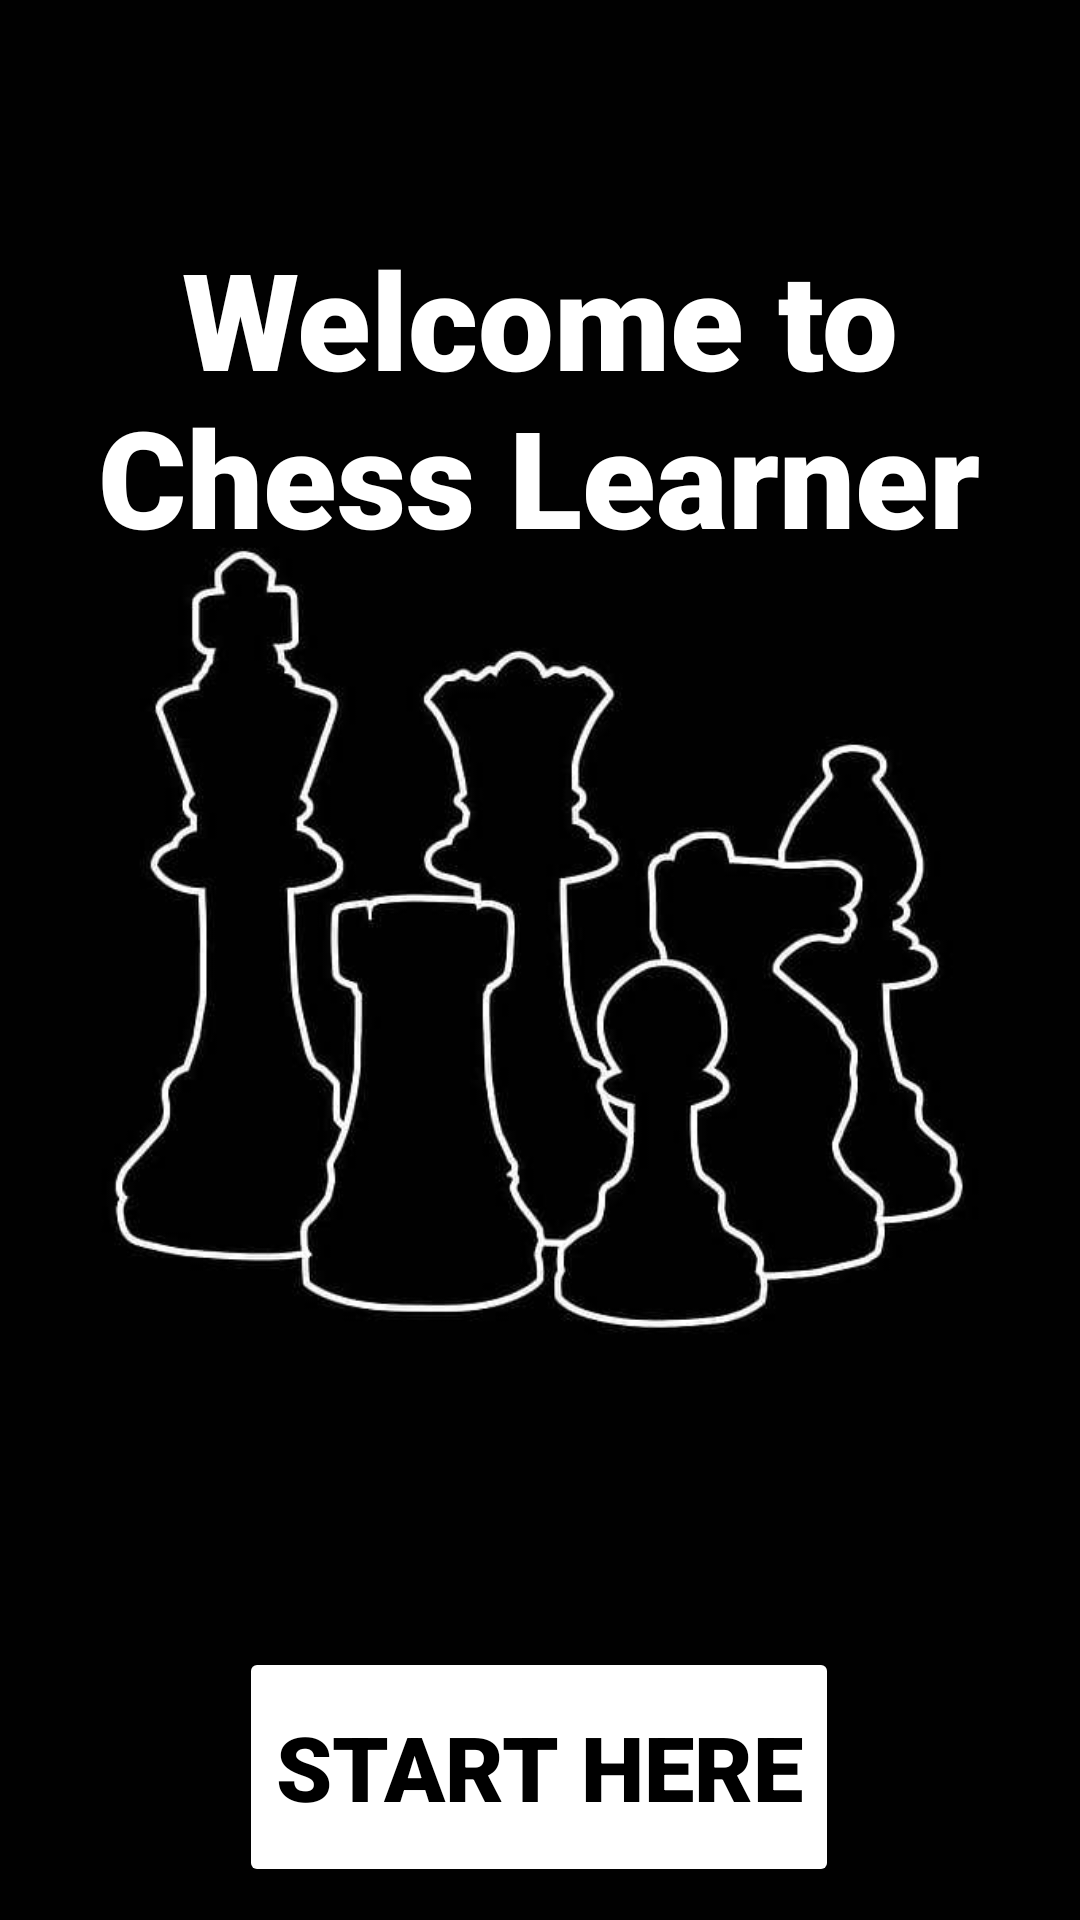

Android layout source for this screen:
<!-- AndroidManifest.xml: application theme Theme.Assigment_3 -->
<!-- res/layout/activity_main.xml -->
<?xml version="1.0" encoding="utf-8"?>
<androidx.constraintlayout.widget.ConstraintLayout xmlns:android="http://schemas.android.com/apk/res/android"
    xmlns:app="http://schemas.android.com/apk/res-auto"
    xmlns:tools="http://schemas.android.com/tools"
    android:layout_width="match_parent"
    android:layout_height="match_parent"
  android:background="@drawable/chessbackground"
    tools:context=".MainActivity">

    <TextView
        android:id="@+id/textView"
        android:layout_width="300dp"
        android:layout_height="wrap_content"
        android:layout_marginTop="76dp"
        android:fontFamily="sans-serif-black"
        android:text="Welcome to Chess Learner"
        android:textAlignment="center"
        android:textColor="@color/white"
        android:textSize="45sp"
        android:textStyle="bold"
        app:layout_constraintEnd_toEndOf="parent"
        app:layout_constraintHorizontal_bias="0.495"
        app:layout_constraintStart_toStartOf="parent"
        app:layout_constraintTop_toTopOf="parent" />

    <Button
        android:id="@+id/btn"
        android:layout_width="200dp"
        android:layout_height="80dp"
        android:layout_marginTop="352dp"
        android:backgroundTint="@color/white"
        android:fontFamily="sans-serif-black"
        android:text="Start Here"
        android:textColor="@color/black"
        android:textSize="30sp"
        app:layout_constraintBottom_toBottomOf="parent"
        app:layout_constraintEnd_toEndOf="parent"
        app:layout_constraintHorizontal_bias="0.498"
        app:layout_constraintStart_toStartOf="parent"
        app:layout_constraintTop_toBottomOf="@+id/textView"
        app:layout_constraintVertical_bias="0.429">

    </Button>
</androidx.constraintlayout.widget.ConstraintLayout>
<!-- resources referenced by this layout -->
<resources>
  <!-- drawable chessbackground: jpg bitmap (drawable, 22502 bytes) -->
  <style name="Theme.Assigment_3" parent="Base.Theme.Assigment_3" />
  <style name="Base.Theme.Assigment_3" parent="Theme.Material3.DayNight.NoActionBar">
          
          
      </style>
  <!-- not gathered from this repository: default colours our renderer supplied (Android Studio template values) -->
  <color name="black">#FF000000</color>
  <color name="white">#FFFFFFFF</color>
</resources>
